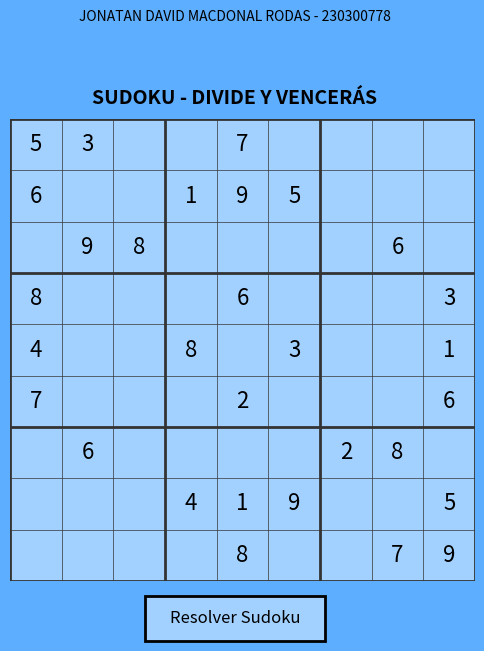

Here is the Python script that generated this plot:
# JONATAN DAVID MACDONAL RODAS - 230300778
# DIVIDE Y VENCERÁS

import matplotlib.pyplot as plt
from matplotlib.widgets import Button
import numpy as np
import time

# Función para imprimir el Sudoku
def imprimir_sudoku(sudoku):
    for fila in sudoku:
        print(" ".join(str(celda) if celda != 0 else '.' for celda in fila))
    print()

# Verificar si es seguro colocar un número en una celda
def es_seguro(sudoku, fila, col, num):
    # Revisar la fila
    if num in sudoku[fila]:
        return False
    # Revisar la columna
    if num in [sudoku[f][col] for f in range(9)]:
        return False
    # Revisar la subcuadrícula de 3x3
    inicio_fila, inicio_col = 3 * (fila // 3), 3 * (col // 3)
    for i in range(inicio_fila, inicio_fila + 3):
        for j in range(inicio_col, inicio_col + 3):
            if sudoku[i][j] == num:
                return False
    return True

# Resolver Sudoku con divide y vencerás (backtracking global) y visualización paso a paso
def resolver_sudoku_divide_venceras(sudoku, resaltados, ax, fig):
    for fila in range(9):
        for col in range(9):
            if sudoku[fila][col] == 0:  # Celda vacía
                for num in range(1, 10):  # Probar números del 1 al 9
                    if es_seguro(sudoku, fila, col, num):
                        sudoku[fila][col] = num
                        resaltados[fila][col] = True
                        actualizar_tablero(sudoku, ax, fig, resaltados)
                        if resolver_sudoku_divide_venceras(sudoku, resaltados, ax, fig):
                            return True
                        sudoku[fila][col] = 0  # Retroceder
                        actualizar_tablero(sudoku, ax, fig, resaltados)
                return False
    return True

# Actualizar el tablero en pantalla
def actualizar_tablero(sudoku, ax, fig, resaltados):
    ax.clear()

    # Fondo azul claro para el Sudoku
    ax.set_facecolor('#a3d1ff')

    # Dibujar las celdas del tablero
    for i in range(9):
        for j in range(9):
            ax.add_patch(plt.Rectangle((j, 8-i), 1, 1, color='#a3d1ff', ec='none'))

    # Dibujar las líneas del tablero
    for i in range(10):
        lw = 2 if i % 3 == 0 else 0.5  # Líneas más gruesas para las subcuadrículas
        ax.axhline(i, color="#333333", lw=lw)  # Las líneas horizontales
        ax.axvline(i, color="#333333", lw=lw)  # Las líneas verticales

    # Rellenar los números
    for i in range(9):
        for j in range(9):
            if sudoku[i][j] != 0:
                color = "blue" if resaltados[i][j] else "black"
                ax.text(j + 0.5, 8 - i + 0.5, str(sudoku[i][j]),
                        ha="center", va="center", fontsize=16, color=color)

    ax.set_xlim(0, 9)
    ax.set_ylim(0, 9)
    ax.axis("off")
    fig.canvas.draw()
    plt.pause(0.05)  # Aumentar o reducir la pausa según sea necesario

# Función que se activa con el botón "Resolver Sudoku"
def on_resolver_click(event):
    resaltados = np.zeros((9, 9), dtype=bool)  # Mantener los números resaltados
    print("Sudoku inicial:")
    imprimir_sudoku(sudoku_inicial)

    inicio = time.time()
    resolver_sudoku_divide_venceras(sudoku_inicial, resaltados, ax, fig)
    fin = time.time()

    print("Sudoku resuelto:")
    imprimir_sudoku(sudoku_inicial)
    print(f"Tiempo de ejecución: {fin - inicio:.2f} segundos")

# Tablero inicial del Sudoku
sudoku_inicial = [
    [5, 3, 0, 0, 7, 0, 0, 0, 0],
    [6, 0, 0, 1, 9, 5, 0, 0, 0],
    [0, 9, 8, 0, 0, 0, 0, 6, 0],
    [8, 0, 0, 0, 6, 0, 0, 0, 3],
    [4, 0, 0, 8, 0, 3, 0, 0, 1],
    [7, 0, 0, 0, 2, 0, 0, 0, 6],
    [0, 6, 0, 0, 0, 0, 2, 8, 0],
    [0, 0, 0, 4, 1, 9, 0, 0, 5],
    [0, 0, 0, 0, 8, 0, 0, 7, 9]
]

# Crear la figura y el tablero inicial
fig, ax = plt.subplots(figsize=(6, 6))

# Cambiar el color de fondo de la interfaz
fig.patch.set_facecolor('#5DAEFE')

# Añadir el texto con tu nombre y número de matrícula (ajustado)
fig.text(0.5, 1.05, 'JONATAN DAVID MACDONAL RODAS - 230300778', ha='center', va='center', fontsize=10, color='black')

# Título (mover hacia abajo para no solaparse con el texto)
fig.suptitle("SUDOKU - DIVIDE Y VENCERÁS", fontsize=14, fontweight='bold', y=0.93)

resaltados = np.zeros((9, 9), dtype=bool)
actualizar_tablero(sudoku_inicial, ax, fig, resaltados)

# Crear el botón "Resolver Sudoku"
ax_button = plt.axes([0.35, 0.01, 0.3, 0.075])  # Botón más grande: ajustar ancho y posición
btn_resolver = Button(ax_button, 'Resolver Sudoku')

# Ajustar estilo del botón
btn_resolver.label.set_fontsize(12)  # Reducir tamaño de fuente
btn_resolver.ax.set_facecolor('#a3d1ff')  # Fondo azul claro
btn_resolver.label.set_color('black')  # Cambiar color de texto a negro
btn_resolver.ax.patch.set_edgecolor('black')
btn_resolver.ax.patch.set_linewidth(2)

btn_resolver.on_clicked(on_resolver_click)

# Mostrar la interfaz
plt.show()
